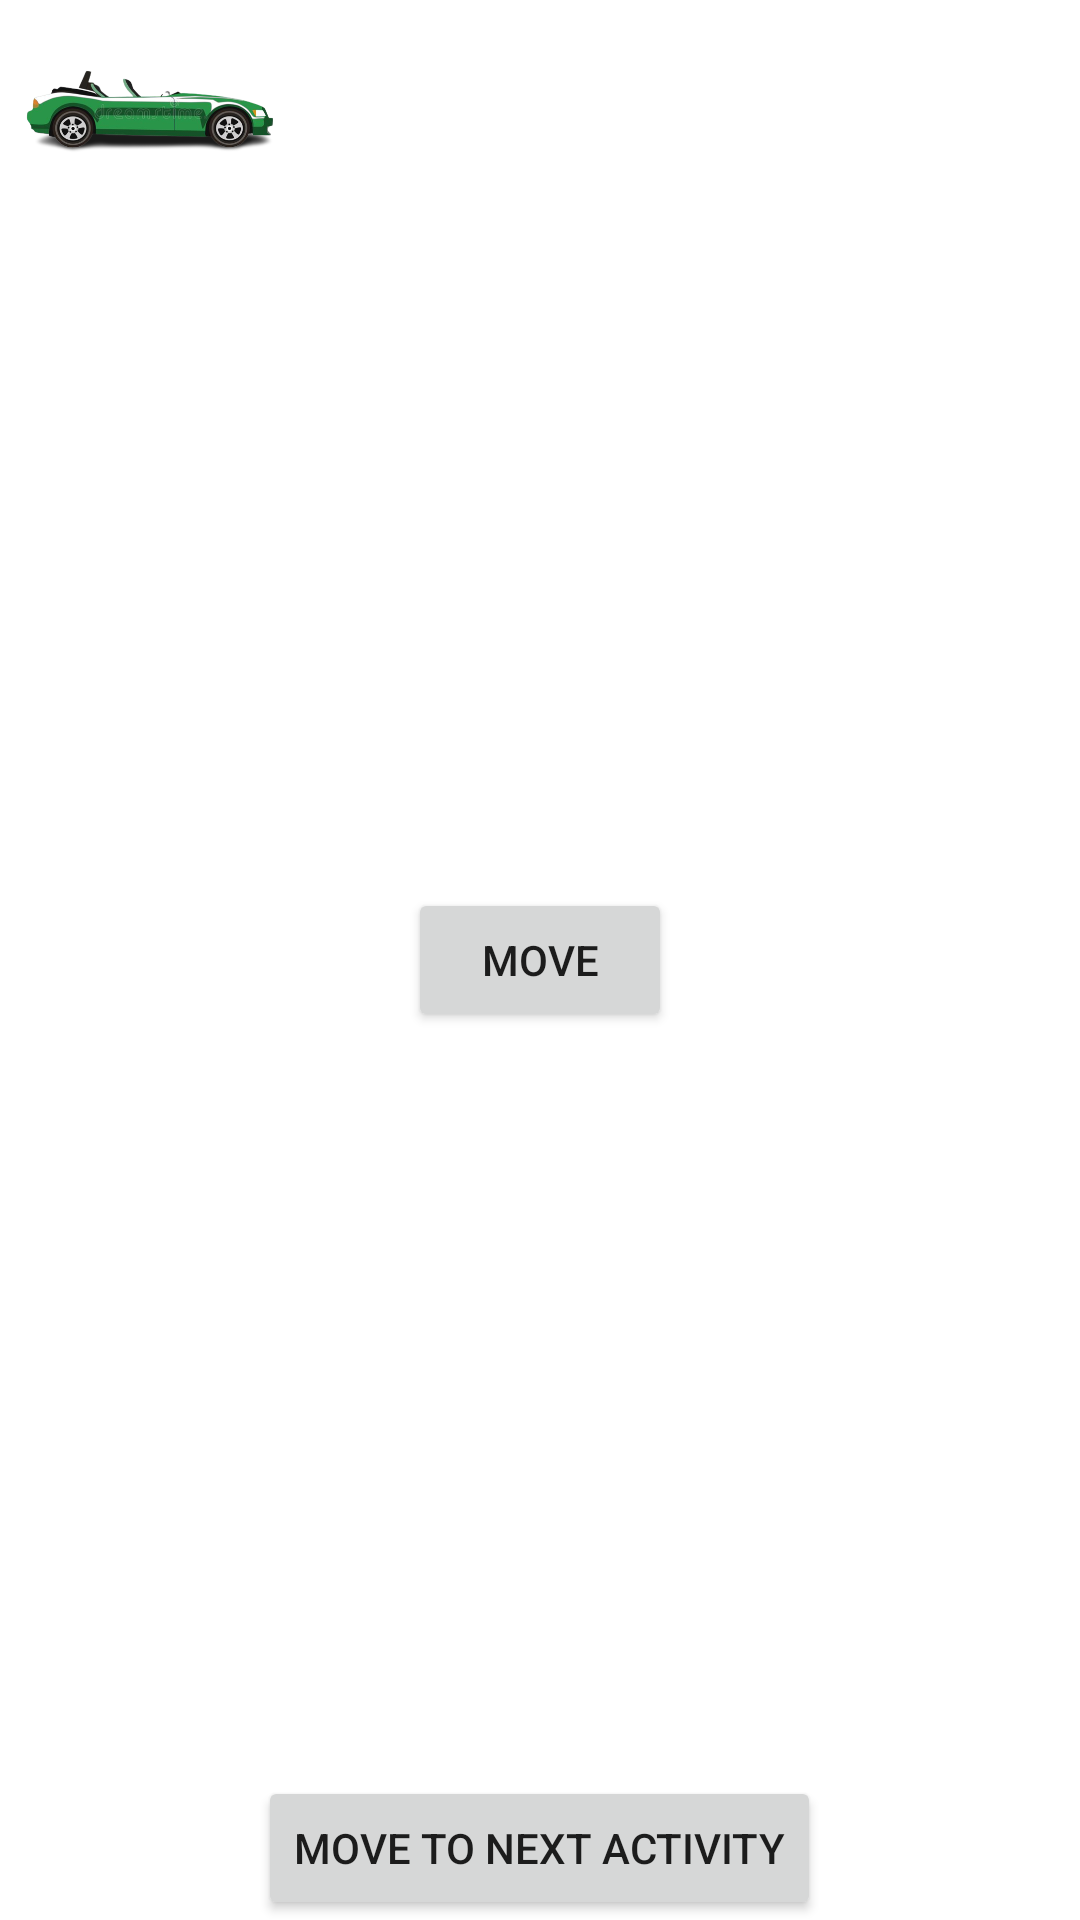

Here is an Android app screen rendered from its layout file. Give the layout XML and the strings, colors and styles it references.
<!-- AndroidManifest.xml: application theme Theme.TodaysTask -->
<!-- res/layout/activity_main.xml -->
<?xml version="1.0" encoding="utf-8"?>
<layout xmlns:android="http://schemas.android.com/apk/res/android"
    xmlns:app="http://schemas.android.com/apk/res-auto"
    xmlns:tools="http://schemas.android.com/tools">

    <data>

    </data>

    <RelativeLayout
        android:layout_width="match_parent"
        android:layout_height="match_parent"
        tools:context=".MainActivity">

        <Button
            android:id="@+id/btnMove"
            android:layout_width="wrap_content"
            android:layout_height="wrap_content"
            android:layout_centerHorizontal="true"
            android:layout_centerVertical="true"
            android:text="@string/move" />

        <ImageView
            android:id="@+id/carImage"
            android:layout_width="100dp"
            android:layout_height="70dp"
            android:src="@drawable/car" />

        <Button
            android:id="@+id/navigateToActivity2"
            android:layout_width="wrap_content"
            android:layout_height="wrap_content"
            android:layout_alignParentBottom="true"
            android:layout_centerInParent="true"
            android:text="@string/move_to_next_activity" />
    </RelativeLayout>
</layout>
<!-- resources referenced by this layout -->
<resources>
  <!-- drawable car: png bitmap (drawable-v24, 96835 bytes) -->
  <string name="move">Move</string>
  <string name="move_to_next_activity">Move to next Activity</string>
  <style name="Theme.TodaysTask" parent="Theme.MaterialComponents.DayNight.DarkActionBar">
          
          <item name="colorPrimary">@color/purple_500</item>
          <item name="colorPrimaryVariant">@color/purple_700</item>
          <item name="colorOnPrimary">@color/white</item>
          
          <item name="colorSecondary">@color/teal_200</item>
          <item name="colorSecondaryVariant">@color/teal_700</item>
          <item name="colorOnSecondary">@color/black</item>
          
          <item name="android:statusBarColor" tools:targetApi="l">?attr/colorPrimaryVariant</item>
          
      </style>
  <!-- not gathered from this repository: default colours our renderer supplied (Android Studio template values) -->
  <color name="purple_500">#FF6200EE</color>
  <color name="purple_700">#FF3700B3</color>
  <color name="teal_200">#FF03DAC5</color>
  <color name="teal_700">#FF018786</color>
  <color name="black">#FF000000</color>
  <color name="white">#FFFFFFFF</color>
</resources>
